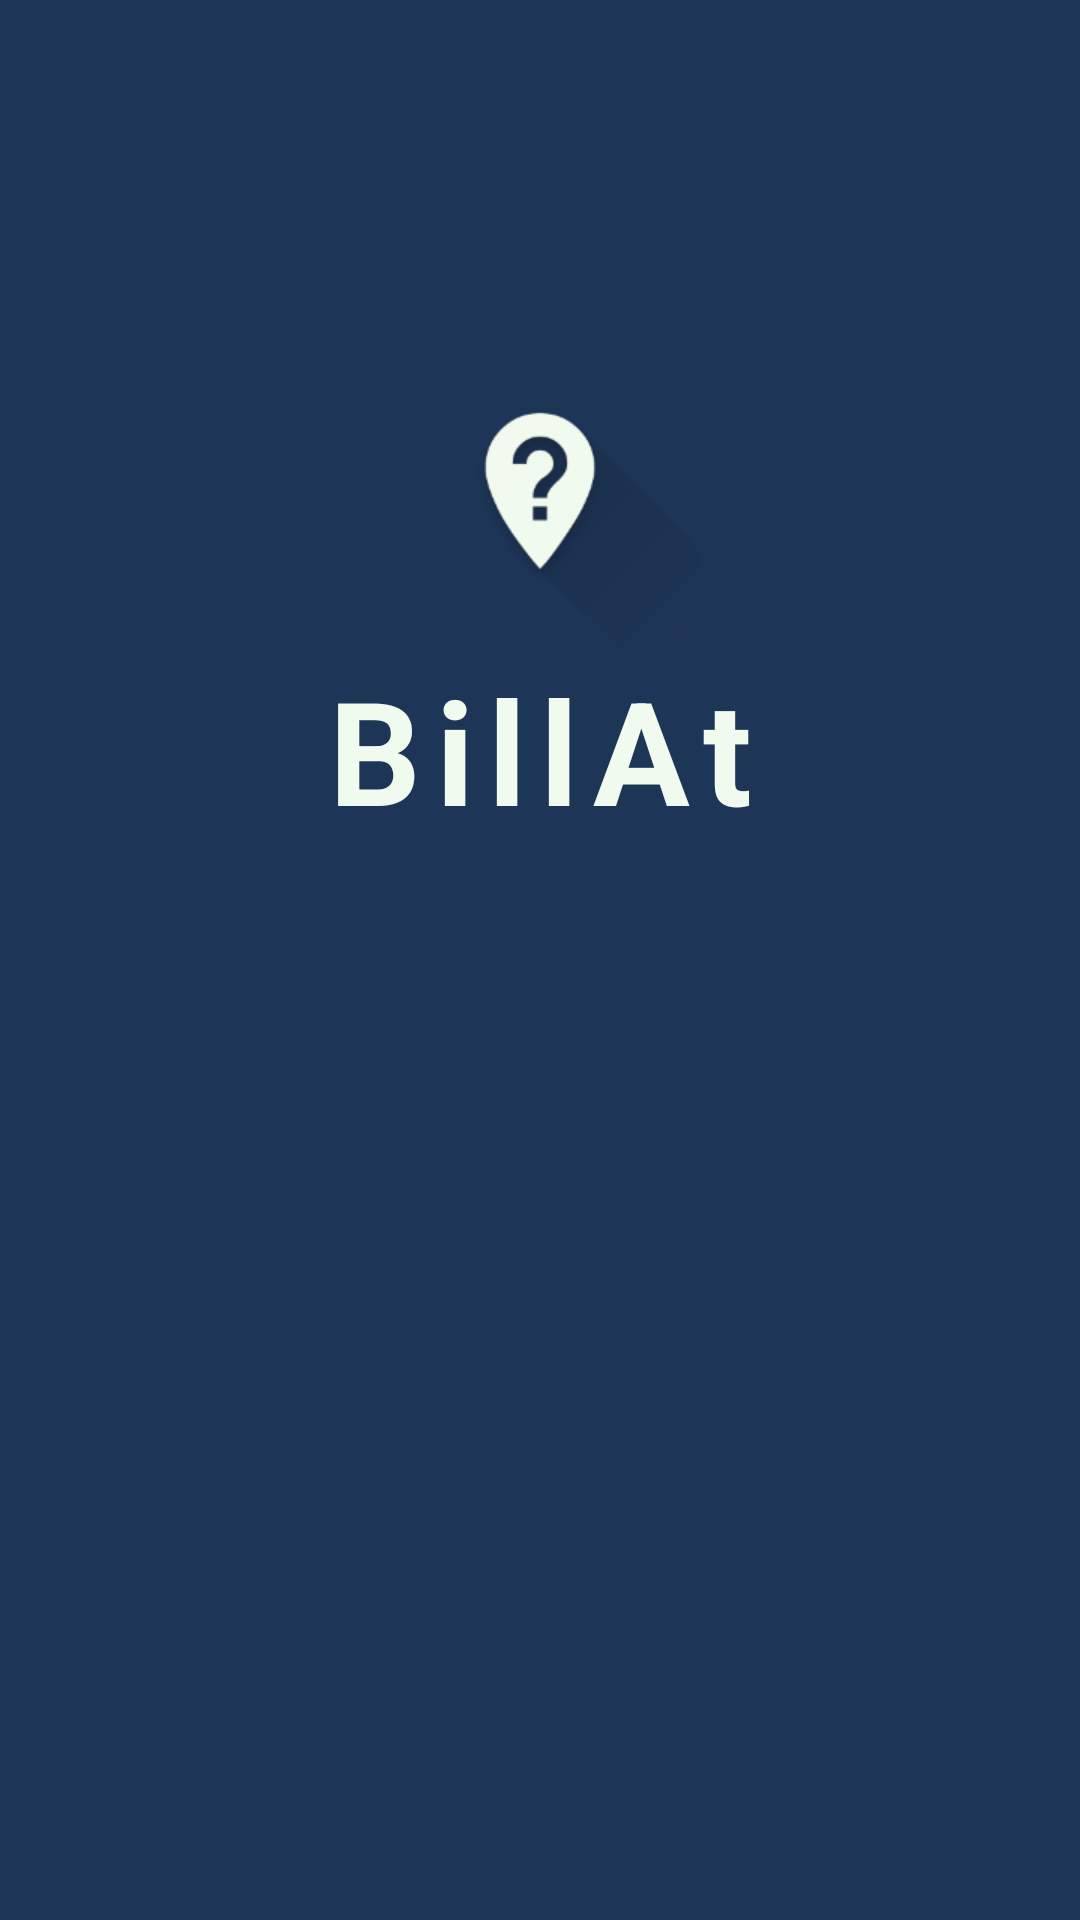

The Android layout XML behind this screen, and the referenced resources:
<!-- AndroidManifest.xml: activity theme SplashScreenTheme -->
<!-- res/layout/activity_splash_screen.xml -->
<?xml version="1.0" encoding="utf-8"?>
<LinearLayout xmlns:android="http://schemas.android.com/apk/res/android"
    xmlns:app="http://schemas.android.com/apk/res-auto"
    android:layout_width="match_parent"
    android:layout_height="match_parent"
    android:orientation="vertical"
    android:gravity="center"
    android:background="@color/prussian_blue">

    <ImageView
        android:id="@+id/iwAppIcon"
        android:layout_width="wrap_content"
        android:layout_height="wrap_content"
        android:src="@mipmap/icon_square_adaptive_fore"/>

    <TextView
        android:id="@+id/tvAppName"
        android:layout_width="wrap_content"
        android:layout_height="wrap_content"
        android:gravity="center"
        android:letterSpacing="0.1"
        android:text="@string/title"
        android:textColor="@color/honeydew"
        android:textSize="48sp"
        android:textStyle="bold"
        android:layout_marginBottom="100dp" />

    <ProgressBar
        android:id="@+id/pbSplashScreen"
        android:layout_width="wrap_content"
        android:layout_height="wrap_content"
        app:layout_constraintStart_toStartOf="parent"
        app:layout_constraintEnd_toEndOf="parent"
        android:layout_margin="50dp"
        android:indeterminateTint="@color/honeydew"/>

</LinearLayout>
<!-- resources referenced by this layout -->
<resources>
  <color name="honeydew">#F1FAEE</color>
  <color name="prussian_blue">#1D3557</color>
  <!-- mipmap icon_square_adaptive_fore: png bitmap (mipmap-hdpi, 8884 bytes) -->
  <string name="title">BillAt</string>
  <style name="SplashScreenTheme" parent="Theme.MaterialComponents.DayNight.NoActionBar" />
</resources>
